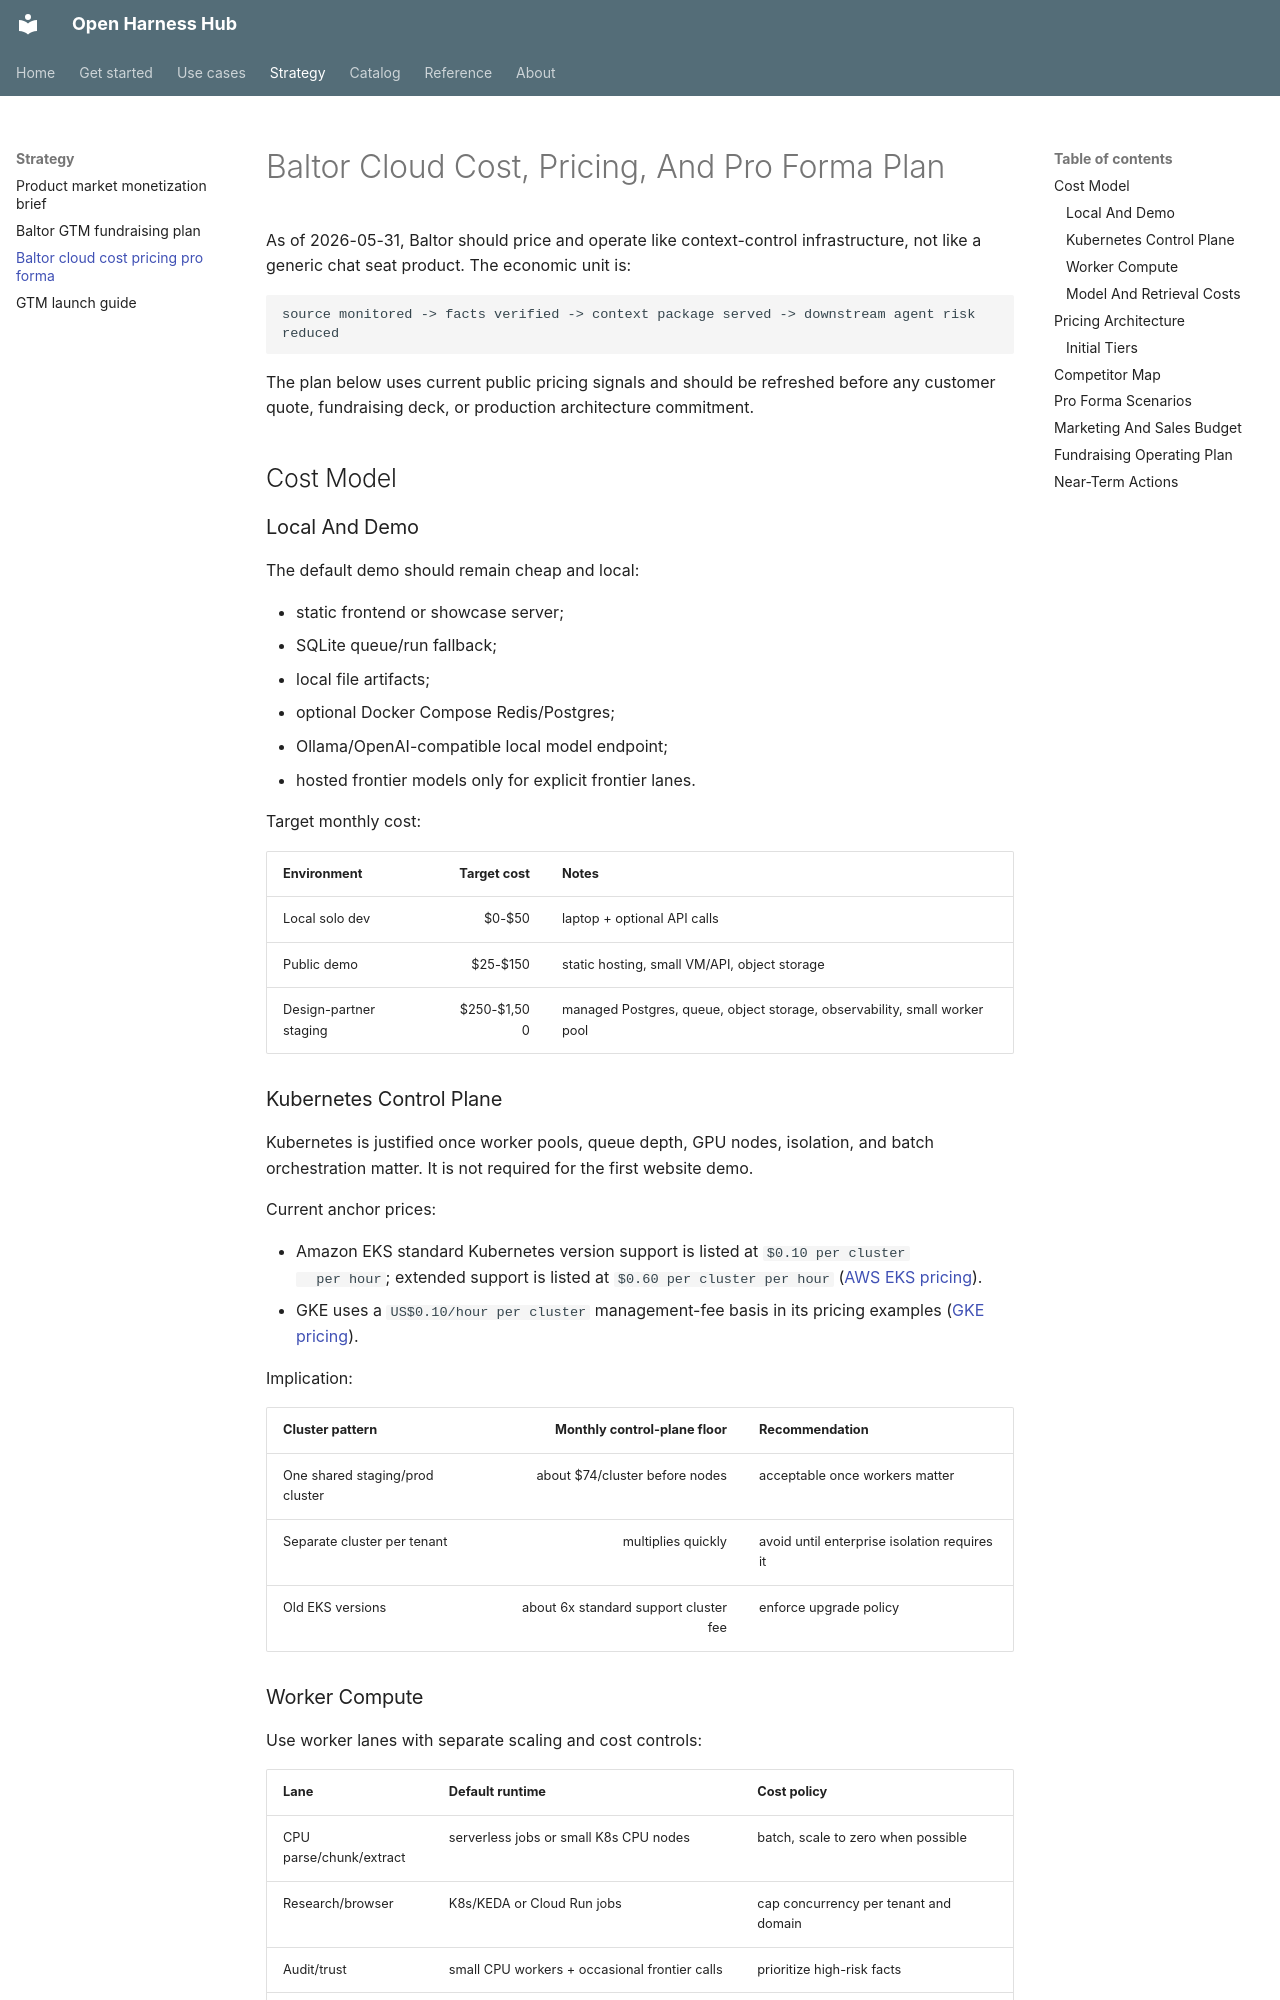

repository: Amarel-Taylor-Scott/open-harness-hub · page: strategy/baltor-cloud-cost-pricing-pro-forma/index.html · generator: mkdocs

# Baltor Cloud Cost, Pricing, And Pro Forma Plan

As of 2026-05-31, Baltor should price and operate like context-control
infrastructure, not like a generic chat seat product. The economic unit is:

```text
source monitored -> facts verified -> context package served -> downstream agent risk reduced
```

The plan below uses current public pricing signals and should be refreshed before
any customer quote, fundraising deck, or production architecture commitment.

## Cost Model

### Local And Demo

The default demo should remain cheap and local:

- static frontend or showcase server;
- SQLite queue/run fallback;
- local file artifacts;
- optional Docker Compose Redis/Postgres;
- Ollama/OpenAI-compatible local model endpoint;
- hosted frontier models only for explicit frontier lanes.

Target monthly cost:

| Environment | Target cost | Notes |
|---|---:|---|
| Local solo dev | $0-$50 | laptop + optional API calls |
| Public demo | $25-$150 | static hosting, small VM/API, object storage |
| Design-partner staging | $250-$1,500 | managed Postgres, queue, object storage, observability, small worker pool |

### Kubernetes Control Plane

Kubernetes is justified once worker pools, queue depth, GPU nodes, isolation, and
batch orchestration matter. It is not required for the first website demo.

Current anchor prices:

- Amazon EKS standard Kubernetes version support is listed at `$0.10 per cluster
  per hour`; extended support is listed at `$0.60 per cluster per hour`
  ([AWS EKS pricing](https://aws.amazon.com/eks/pricing/)).
- GKE uses a `US$0.10/hour per cluster` management-fee basis in its pricing
  examples ([GKE pricing](https://cloud.google.com/kubernetes-engine/pricing)).

Implication:

| Cluster pattern | Monthly control-plane floor | Recommendation |
|---|---:|---|
| One shared staging/prod cluster | about $74/cluster before nodes | acceptable once workers matter |
| Separate cluster per tenant | multiplies quickly | avoid until enterprise isolation requires it |
| Old EKS versions | about 6x standard support cluster fee | enforce upgrade policy |
